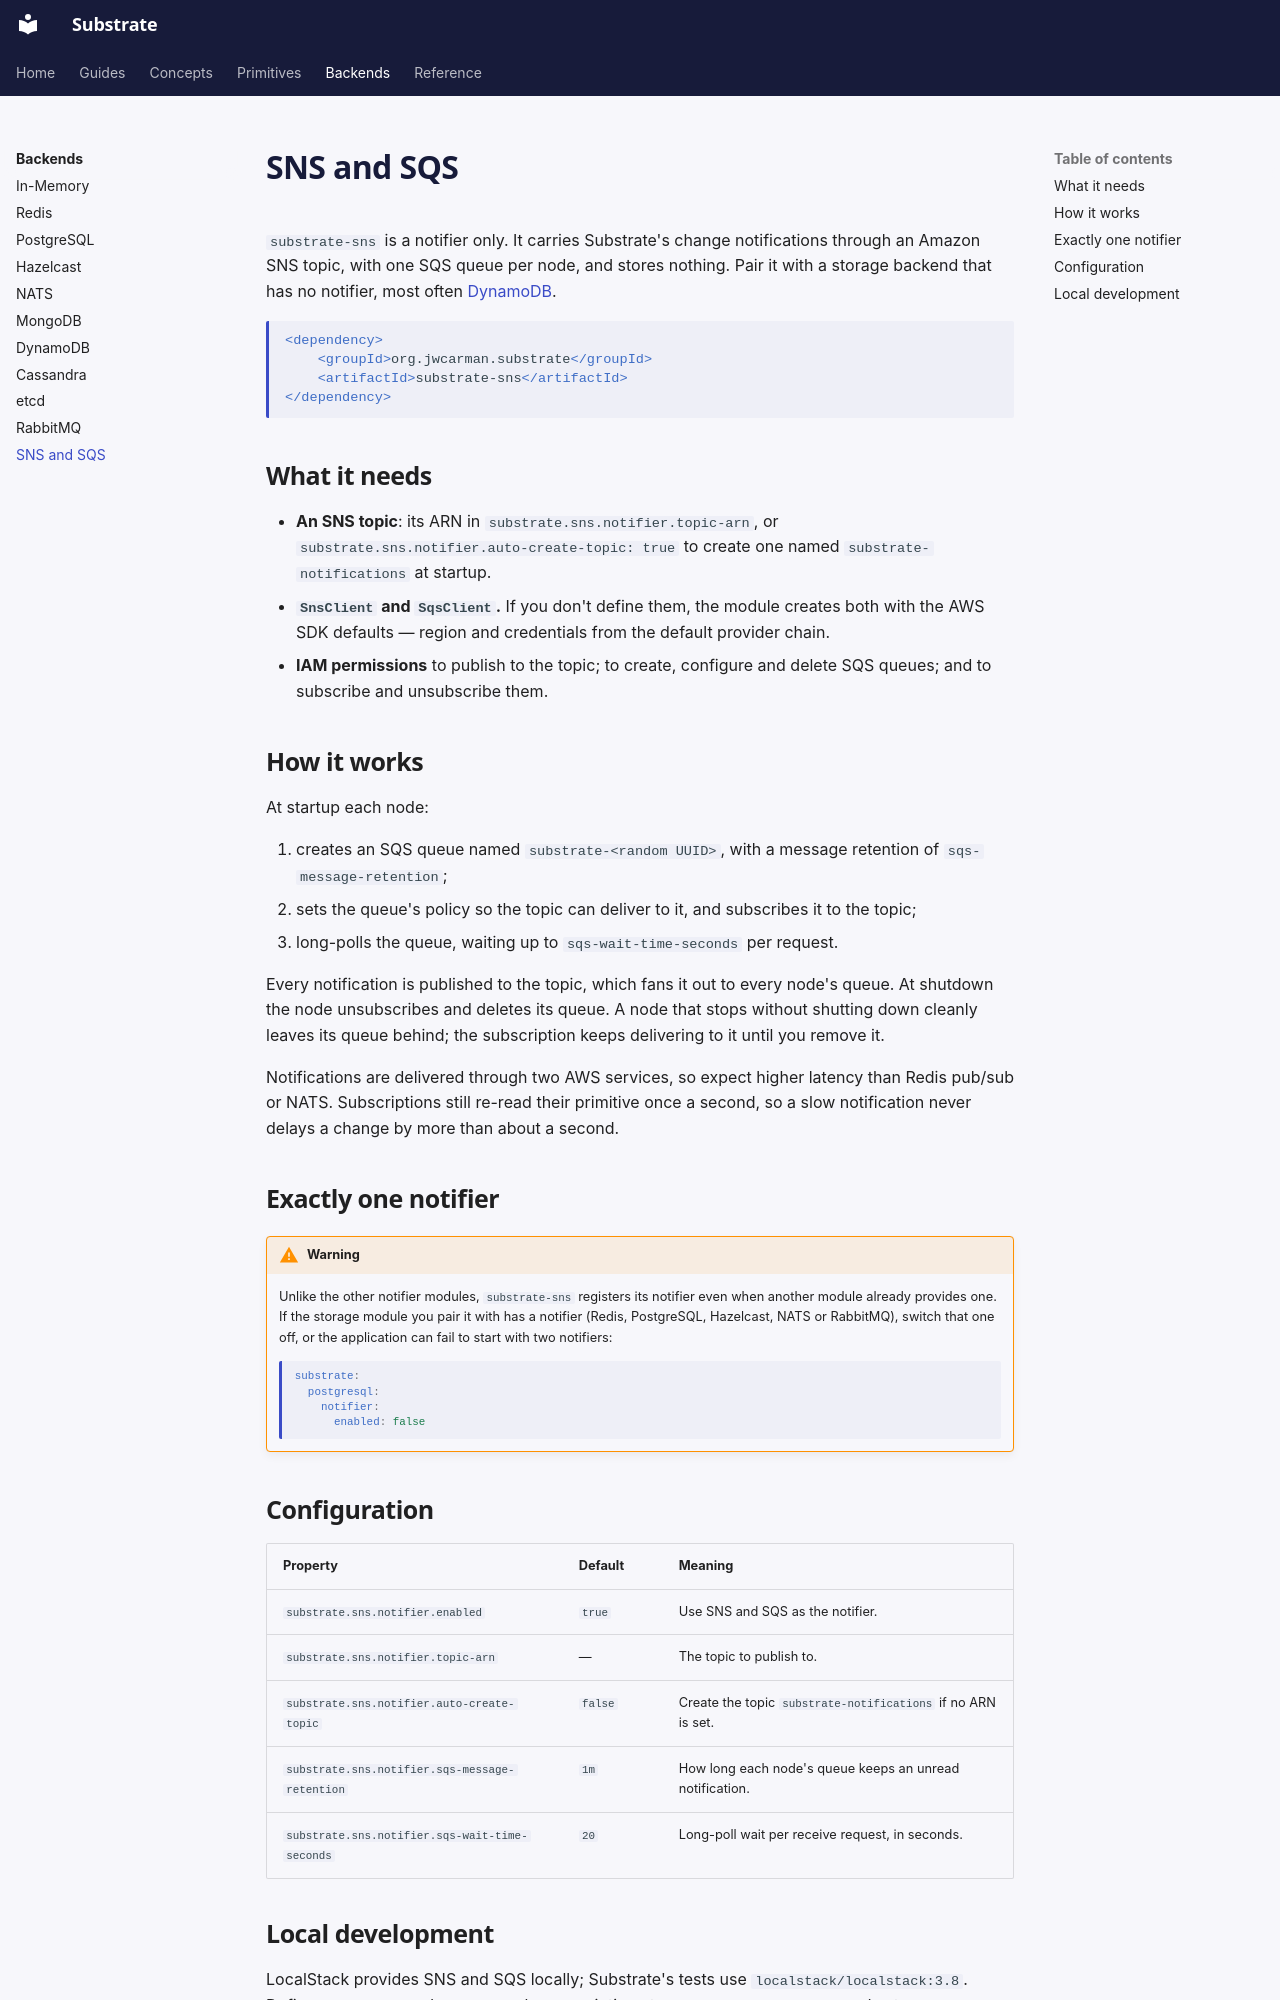

repository: jwcarman/substrate · page: backends/sns/index.html · generator: mkdocs

# SNS and SQS

`substrate-sns` is a notifier only. It carries Substrate's change notifications through an Amazon
SNS topic, with one SQS queue per node, and stores nothing. Pair it with a storage backend that
has no notifier, most often [DynamoDB](dynamodb.md).

```xml
<dependency>
    <groupId>org.jwcarman.substrate</groupId>
    <artifactId>substrate-sns</artifactId>
</dependency>
```

## What it needs

- **An SNS topic**: its ARN in `substrate.sns.notifier.topic-arn`, or
  `substrate.sns.notifier.auto-create-topic: true` to create one named `substrate-notifications`
  at startup.
- **`SnsClient` and `SqsClient`.** If you don't define them, the module creates both with the AWS
  SDK defaults — region and credentials from the default provider chain.
- **IAM permissions** to publish to the topic; to create, configure and delete SQS queues; and to
  subscribe and unsubscribe them.

## How it works

At startup each node:

1. creates an SQS queue named `substrate-<random UUID>`, with a message retention of
   `sqs-message-retention`;
2. sets the queue's policy so the topic can deliver to it, and subscribes it to the topic;
3. long-polls the queue, waiting up to `sqs-wait-time-seconds` per request.

Every notification is published to the topic, which fans it out to every node's queue. At
shutdown the node unsubscribes and deletes its queue. A node that stops without shutting down
cleanly leaves its queue behind; the subscription keeps delivering to it until you remove it.

Notifications are delivered through two AWS services, so expect higher latency than Redis pub/sub
or NATS. Subscriptions still re-read their primitive once a second, so a slow notification never
delays a change by more than about a second.

## Exactly one notifier

!!! warning
    Unlike the other notifier modules, `substrate-sns` registers its notifier even when another
    module already provides one. If the storage module you pair it with has a notifier (Redis,
    PostgreSQL, Hazelcast, NATS or RabbitMQ), switch that one off, or the application can fail to
    start with two notifiers:

    ```yaml
    substrate:
      postgresql:
        notifier:
          enabled: false
    ```
